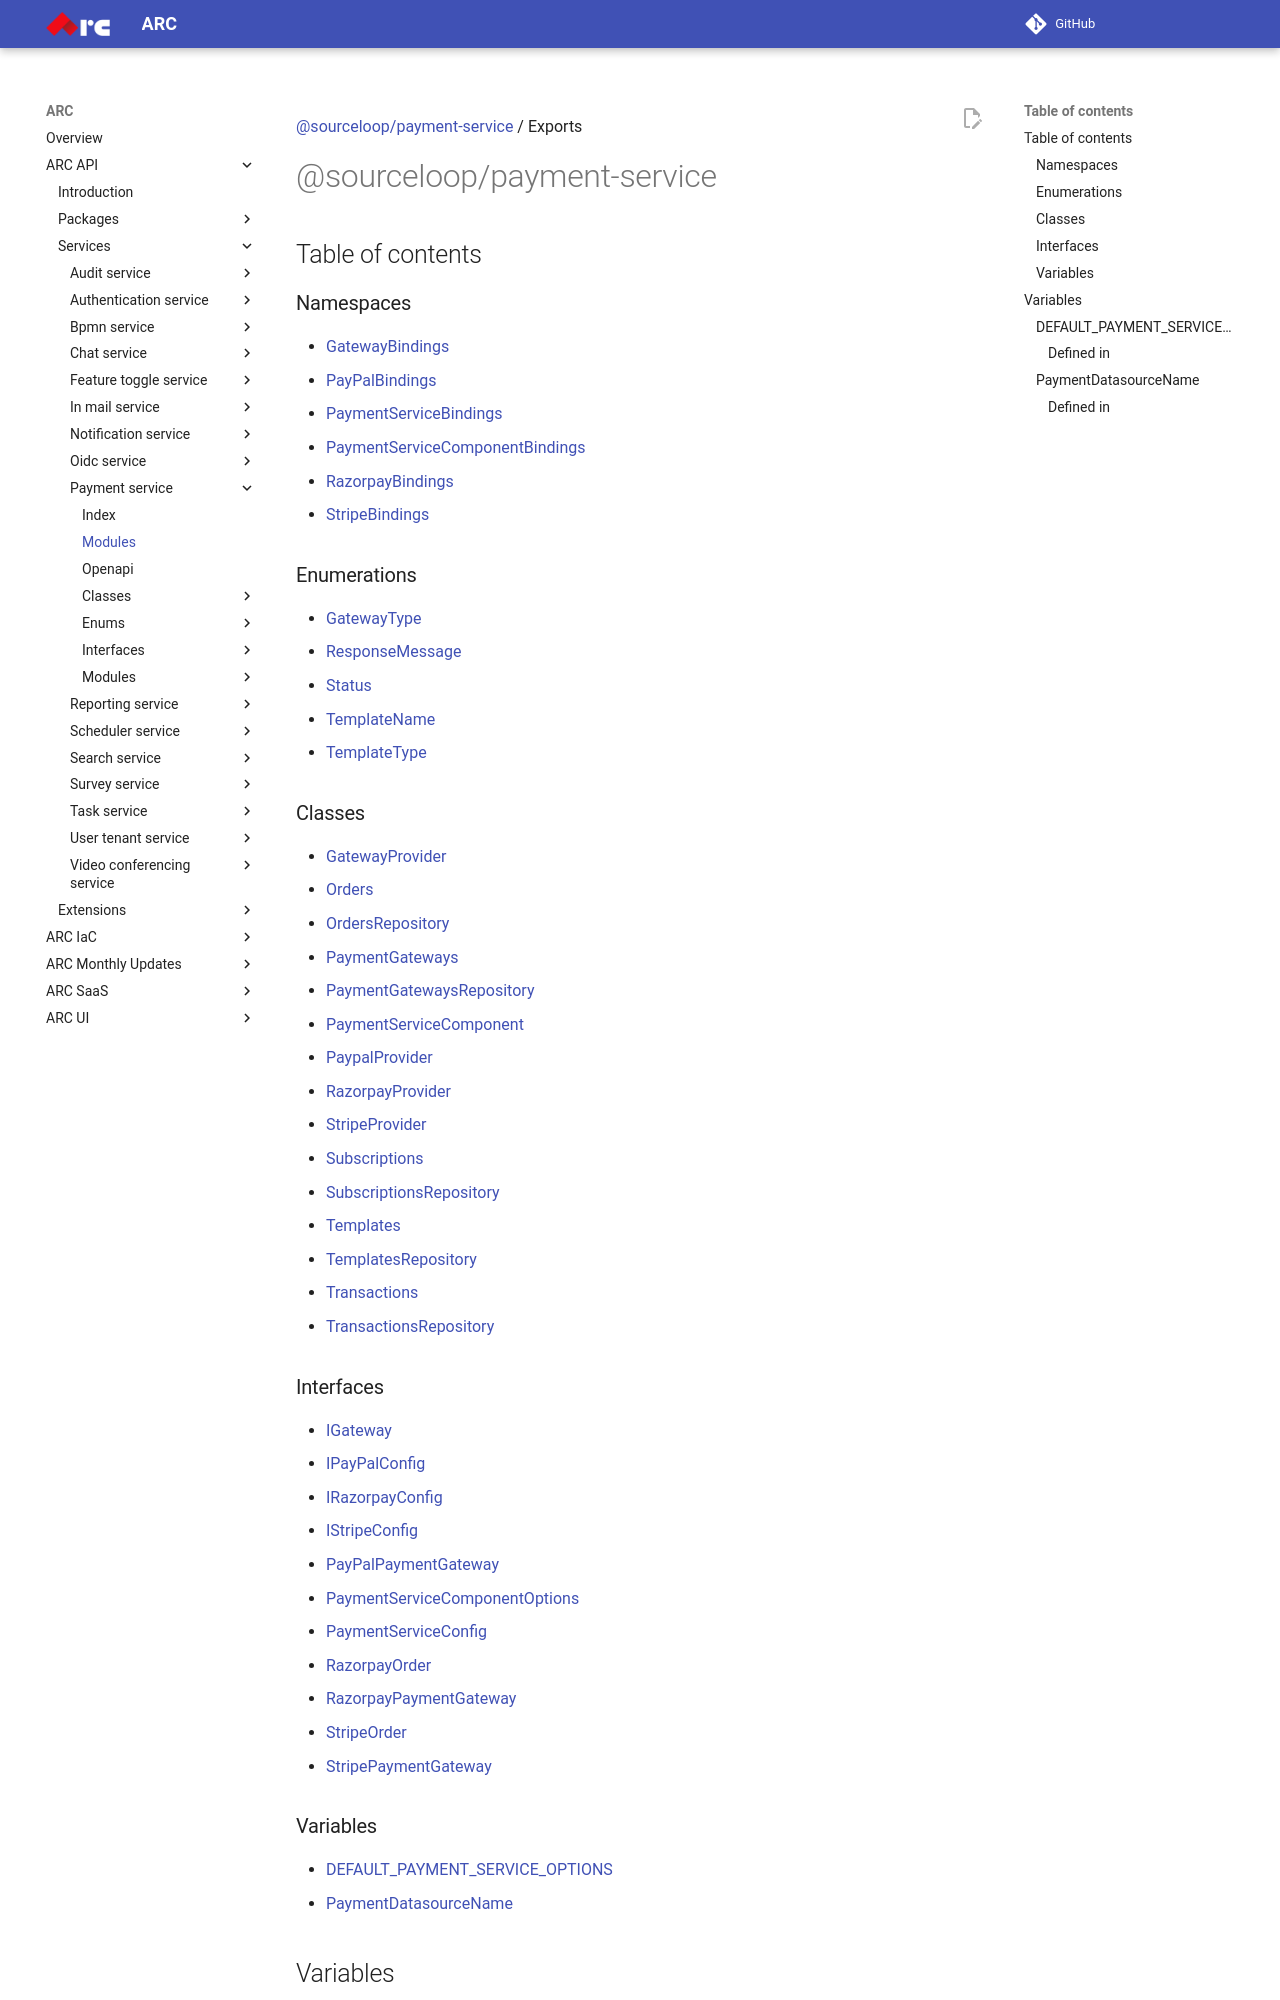

repository: sourcefuse/arc-docs · page: arc-api-docs/services/payment-service/modules/index.html · generator: mkdocs

[@sourceloop/payment-service](README.md) / Exports

# @sourceloop/payment-service

## Table of contents

### Namespaces

- [GatewayBindings](modules/GatewayBindings.md)
- [PayPalBindings](modules/PayPalBindings.md)
- [PaymentServiceBindings](modules/PaymentServiceBindings.md)
- [PaymentServiceComponentBindings](modules/PaymentServiceComponentBindings.md)
- [RazorpayBindings](modules/RazorpayBindings.md)
- [StripeBindings](modules/StripeBindings.md)

### Enumerations

- [GatewayType](enums/GatewayType.md)
- [ResponseMessage](enums/ResponseMessage.md)
- [Status](enums/Status.md)
- [TemplateName](enums/TemplateName.md)
- [TemplateType](enums/TemplateType.md)

### Classes

- [GatewayProvider](classes/GatewayProvider.md)
- [Orders](classes/Orders.md)
- [OrdersRepository](classes/OrdersRepository.md)
- [PaymentGateways](classes/PaymentGateways.md)
- [PaymentGatewaysRepository](classes/PaymentGatewaysRepository.md)
- [PaymentServiceComponent](classes/PaymentServiceComponent.md)
- [PaypalProvider](classes/PaypalProvider.md)
- [RazorpayProvider](classes/RazorpayProvider.md)
- [StripeProvider](classes/StripeProvider.md)
- [Subscriptions](classes/Subscriptions.md)
- [SubscriptionsRepository](classes/SubscriptionsRepository.md)
- [Templates](classes/Templates.md)
- [TemplatesRepository](classes/TemplatesRepository.md)
- [Transactions](classes/Transactions.md)
- [TransactionsRepository](classes/TransactionsRepository.md)

### Interfaces

- [IGateway](interfaces/IGateway.md)
- [IPayPalConfig](interfaces/IPayPalConfig.md)
- [IRazorpayConfig](interfaces/IRazorpayConfig.md)
- [IStripeConfig](interfaces/IStripeConfig.md)
- [PayPalPaymentGateway](interfaces/PayPalPaymentGateway.md)
- [PaymentServiceComponentOptions](interfaces/PaymentServiceComponentOptions.md)
- [PaymentServiceConfig](interfaces/PaymentServiceConfig.md)
- [RazorpayOrder](interfaces/RazorpayOrder.md)
- [RazorpayPaymentGateway](interfaces/RazorpayPaymentGateway.md)
- [StripeOrder](interfaces/StripeOrder.md)
- [StripePaymentGateway](interfaces/StripePaymentGateway.md)

### Variables

- [DEFAULT\_PAYMENT\_SERVICE\_OPTIONS](modules.md#default_payment_service_options)
- [PaymentDatasourceName](modules.md#paymentdatasourcename)
